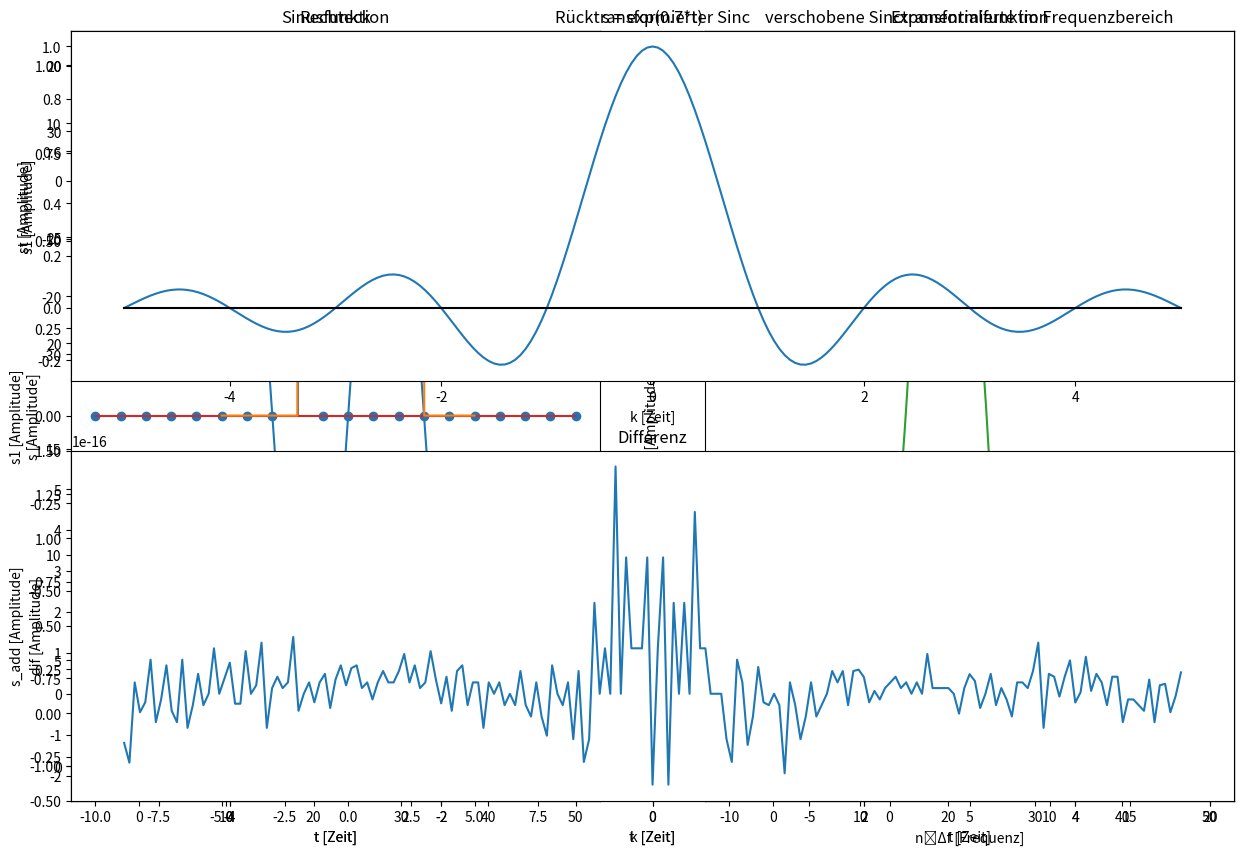

Recreate this plot in Python.
# Lösung:
# Hier können Sie Python-Code hineinschreiben und mit Shift+Enter ausführen!
# Module importieren (numpy und matplotlib.pyplot)
import numpy as np
import matplotlib.pyplot as plt


# Erzeugung eines linearen Arrays als Zeitbereich
t = np.linspace(-5, 5, 1001)

# Lösung
# Betrachten des Inhalts der Variable 't'.
t[0:9]

# Betrachtung der Eigenschaften:
t_length = len(t)
t_type = type(t)
t_entry_type = type(t[0])

# Setzen Sie in der print()-Eingabe anstelle [..] ein.

print("Array-Länge: {};   Arraytyp: {};   Elementtyp: {}".format( t_length, t_type, t_entry_type))

# Erzeugung eines Arrays mit exponentiellen y-Werten für alle Einträge in t.

m = 0.7                          # Wachstumsrate
s = np.exp(m*t)                  # Exponentialfunktion


# Graphische Darstellung
plt.gcf().set_size_inches(8, 5)  # Fenstergröße festlegen
plt.title(u's = exp(0.7*t)')     # Titel einfügen
plt.xlabel(u't  [Zeit]')         # x-Achsenbeschriftung einfügen
plt.ylabel(u's [Amplitude]')     # y-Achsenbeschriftung einfügen
plt.plot(t, s)                   # Festlegen der Variablen x und y
plt.show()                       # Plot zeigen

#Lösung
# komplexe Exponentialkomponente

m = complex(0.7, 7)      # 0.7 = Realteil, 7 = Imaginärteil

# Erzeugung eines Arrays mit exponentiellen y-Werten mit t als x-Werten.

s = np.exp(m*t) # Ergänzen Sie die korrekte Funktion.


# Graphische Darstellung mittels Subplots
plt.subplot(221)
plt.title(u'Realteil')
plt.xlabel(u't  [Zeit]')
plt.ylabel(u's [Re{Amplitude}]')
plt.plot(t,np.real(s))   # Plot des Realteils über np.real()
plt.subplot(222)
plt.title(u'Imaginärteil')
plt.xlabel(u't  [Zeit]')
plt.ylabel(u's [Im{Amplitude}]')
plt.plot(t,np.imag(s))   # Plot des Imaginörteils über np.imag()
plt.subplot(223)
plt.title(u'Absolut')
plt.xlabel(u't  [Zeit]')
plt.ylabel(u's [|Amplitude|]')
plt.plot(t,np.abs(s))    # Plot des Absolutwerts über np.abs()
plt.subplot(224)
plt.title(u'Phase')
plt.xlabel(u't  [Zeit]')
plt.ylabel(u's [Radiant]')
plt.plot(t,np.angle(s))  # Plot der Phase über np.angle()

plt.gcf().set_size_inches(15, 10)
plt.show()

# Lösung
# Implementieren sie ein Sinus- und Cosinussignal mit den vorgegebenen Kreisfrequenzen

s1 = np.sin(np.pi/3 * t)           # Sinus mit Kreisfrequenz π/3
s2 = np.cos(2/3 * np.pi * t)           # Cosinus mit Kreisfrequenz 2π/3


# Graphische Darstellung mittels Subplots
# w = π/3, Sinus:
plt.subplot(121)
plt.xlabel(u't  [Zeit]')
plt.ylabel(u's1 [Amplitude]')
plt.plot(t, s1)
plt.title(u'sin((π/3)*t)')

# w = 2π/3, Cosinus:
plt.subplot(122)
plt.xlabel(u't  [Zeit]')
plt.ylabel(u's2 [Amplitude]')
plt.plot(t, s2)
plt.title(u'cos((2π/3)*t)')

plt.gcf().set_size_inches(15, 5)
plt.show()

# Lösung

# Impulsbreite = 0.1 um den Nullpunkt, Amplitude = 1, Vorzustand = 0.
s1 = np.where((t >= -0.05) & (t <= 0.05), 1, 0)

# Impuls mit Breite = 3 mit dem Mittelpunkt bei t = -0.5, Amplitude = 1, Vorzustand = 0.
s2 = np.where((t >= -2) & (t <= 1), 1, 0)

# Sprung bei t >= -2, Amplitude = 1, Vorzustand = -0.2.
s3 = np.where(t >= -2, .8, -.2) 


# Graphische Darstellung mittels Subplots
plt.subplot(221)
plt.title(u'Impulsbreite = 0.1')
plt.xlabel(u't  [Zeit]')
plt.ylabel(u's1 [Amplitude]')
plt.plot(t, s1)

plt.subplot(222)
plt.title(u'Impulsbreite = 3')
plt.xlabel(u't  [Zeit]')
plt.ylabel(u's2 [Amplitude]')
plt.plot(t, s2)

plt.subplot(223)
plt.title(u'Sprung')
plt.xlabel(u't  [Zeit]')
plt.ylabel(u's3 [Amplitude]')
plt.plot(t, s3)

plt.gcf().set_size_inches(15, 10)
plt.show()

# Erzeugen von 21 Samples 
n = np.arange(0, 20)


# Erzeugen eines Arrays mit dem exponentiellen Werten 
s = np.exp(-0.3*n)


# Graphische Darstellung
plt.ylim(-0.5, 1.5)          
plt.xlabel(u'n  [Messpunkte]')
plt.ylabel(u's [Amplitude]')
plt.stem(n, s) # Erstellung des Stem plot

plt.gcf().set_size_inches(8, 5)
plt.show()

# Lösung
# Implementieren sie zwei Sinus- und zwei Cosinussignal mit den vorgegebenen Werten.

n = np.arange(51)        # Es sollen insgesamt 51 Samples (0-51) angezeigt werden.


s1 = np.sin(n*np.pi)  # sin(n ⋅ π)

s2 = np.sin(n*np.pi/6) # sin(n ⋅ π/6)

s3 = np.cos(n*np.pi/9) # cos(n ⋅ π/9)

s4 = np.cos(2*n) # cos(2n)


# Graphische Darstellung
plt.subplot(221)
plt.title(u'sin(nπ)')
plt.xlabel(u'n  [Sample-No.]')
plt.ylabel(u's1 [Amplitude]')
plt.stem(n, s1)

plt.subplot(222)
plt.title(u'sin(nπ/6)')
plt.xlabel(u'n  [Sample-No.]')
plt.ylabel(u's2 [Amplitude]')
plt.stem(n, s2)

plt.subplot(223)
plt.title(u'cos(nπ/9)')
plt.xlabel(u'n  [Sample-No.]')
plt.ylabel(u's3 [Amplitude]')
plt.stem(n, s3)

plt.subplot(224)
plt.title(u'cos(2n)')
plt.xlabel(u'n  [Sample-No.]')
plt.ylabel(u's4 [Amplitude]')
plt.stem(n,s4)

plt.gcf().set_size_inches(15, 10)
plt.show()

# Lösung
# Implementieren Sie.

n = np.arange(-10, 10) # Es sollen insgesamt 21 Samples (-10 bis +10) angezeigt werden.


s1 = np.where(n==-2, 1, 0) 

s2 = np.where(n>=-2, 1, 0)

# Graphische Darstellung
plt.subplot(121)
plt.title(u'Impuls')
plt.xlabel(u'n  [Sample-No.]')
plt.ylabel(u's1 [Amplitude]')
plt.stem(n, s1)

plt.subplot(122)
plt.title(u'Sprung')
plt.xlabel(u'n  [Sample-No.]')
plt.ylabel(u's2 [Amplitude]')
plt.stem(n, s2)

plt.gcf().set_size_inches(15, 4)
plt.show()

# Lösung
# Implementierung der Grundrechenarten

t = np.linspace(-5, 5, 1000)

s1 = np.sin(2*np.pi*t)
s2 = np.exp(-t/2)

s_add = s1+s2
s_mult = s1*s2

# Graphische Darstellung
plt.subplot(221)
plt.title(u'Sinusfunktion')
plt.xlabel(u't [Zeit]')
plt.ylabel(u's1 [Amplitude]')
plt.plot(t, s1)

plt.subplot(222)
plt.title(u'Exponentialfunktion')
plt.xlabel(u't [Zeit]')
plt.ylabel(u's2 [Amplitude]')
plt.plot(t, s2)
plt.subplot(223)

plt.title(u'Addition')
plt.plot(t, s_add)
plt.xlabel(u't [Zeit]')
plt.ylabel(u's_add [Amplitude]')
plt.subplot(224)

plt.title(u'Multiplikation')
plt.plot(t, s_mult)
plt.xlabel(u't [Zeit]')
plt.ylabel(u's_mult [Amplitude]')

plt.gcf().set_size_inches(15, 10)
plt.show()

# Lösung
# Implementierung einer e-Funktion über den Bereich t mit dem Verlauf e_fun von -5 bis +4 und von +4 bis 5 einen Wert von 0.


t = np.linspace(-5, 5, 1001)

s1 = np.where((t >= -2) & (t <= 3), 1, 0) # Rechteckfunktion
e_fun = np.exp(0.7*t)
s2 = np.where(t <= 4, e_fun, 0)   # Exponentialfunktion


#Graphische Darstellung
plt.subplot(121)
plt.title(u'Rechteck')
plt.xlabel(u't [Zeit]')
plt.ylabel(u's1 [Amplitude]')
plt.plot(t, s1)

plt.subplot(122)
plt.title(u'Exponentialfunktion')
plt.xlabel(u't [Zeit]')
plt.ylabel(u's2 [Amplitude]')
plt.plot(t, s2)

plt.gcf().set_size_inches(10, 5)
plt.show()

# Lösung
# Implementierung des Operators convolve aus der Bibliothek numpy

s_conv = np.convolve(s1, s2)
t_conv = np.linspace(-10, 10, len(s_conv))

# Graphische Darstellung
plt.title(u'Faltung')
plt.xlabel(u't [Zeit]')
plt.ylabel(u's1*s2 [Amplitude]')
plt.plot(t_conv, s_conv)
plt.show()

# Lösung
# Import der Objekte fft und ifft aus der Bibliothek scipy.fftpack in den globalen Namensraum

from scipy.fft import fft, ifft

# Variablendefinition für sinc-Funktion

N       = 201                              # Anzahl Abtastwerte
t_total = 10                               # zeitlicher Ausschnitt der Sinc-Funktion [-T_total/2, ..., T_total/2]
A_sinc  = 1                                # Flächeninhalt ("Amplitude") der Sinc-Funktion
T_sinc  = 1                                # 'Periode' der Sinc-Funktion (erster Nulldurchgang)


# Erzeugung der Sinc-Funktion

t = np.linspace(-t_total/2, t_total/2, N) # Erzeugung der äquidistanten x-Abtastpunkte
sinc = A_sinc* np.sinc(t/T_sinc)           # Definition der Sinc-Funktion

#Graphische Darstellung
plt.title(u'Sinc im Zeitbereich')
plt.xlabel(u'k⋅Δt [Zeit]')
plt.ylabel(u's [Amplitude]')    
plt.plot(t, sinc)
plt.plot([-t_total/2,t_total/2],[0,0], 'k')    # Nulllinie
plt.show()

# Diskrete Fourier-Transformation

# Erzeugung der Fouriertransformation
f = np.linspace(0, (N-1)/t_total, N)       # Bestimmung des Frequenzbereichs
H    = fft(sinc)                           # Fouriertransformation der Sinc-Funktion

# Graphische Darstellung
plt.title(u'Sinctransformierte im Frequenzbereich')
plt.xlabel(u'n⋅Δf [Frequenz]')
plt.ylabel(u'S [Amplitude]')
plt.plot(f, np.abs(H))                      # Betrachtung des Absolutwerts der nun komplexen Funktion
plt.show()

# Lösung
# Darstellung der Fouriertransformation unter Berücksichtigung der Periodizität
# und Vergleich mit idealem Rechteck


# Verschieben des Frequenzbereichs
f_shift = np.linspace(-(N-1)/(2*t_total), (N-1)/(2*t_total), N)  

# Verschieben der Fouriertransformierten
H_shift = np.abs(np.fft.fftshift(H))

# Berechnung der Variablen für das ideale Rechteck 
tau_rect = 1/T_sinc
Amp_rect = A_sinc * T_sinc * (N-1) / t_total

rect_ideal = np.where(abs(f_shift)<=tau_rect/2, Amp_rect, 0)

#Graphische Darstellung
plt.gcf().set_size_inches(15, 6)
plt.title(u'verschobene Sinctransformierte im Frequenzbereich')
plt.xlabel(u'n⋅Δf [Frequenz]')
plt.ylabel(u'S [Amplitude]')
plt.plot(f_shift, H_shift)
plt.plot(f_shift, rect_ideal,ls=':', c='r')
plt.show()

# inverse disktrete Fouriertransformation der Fouriertransformation
h    = ifft(H)   

h_real = np.real(h)
# Wertevergleich
dif = sinc - h_real

# Graphische Darstellung
plt.subplot(211)
plt.title(u'Rücktransformierter Sinc')
plt.xlabel(u'k [Zeit]')
plt.ylabel(u'st [Amplitude]')
plt.plot(t, h_real)
plt.plot([-t_total/2,t_total/2],[0,0], 'k')    # Nulllinie
             
plt.subplot(212)
plt.title(u'Differenz')
plt.xlabel(u'k [Zeit]')
plt.ylabel(u'dif [Amplitude]')
plt.plot(t, dif)
plt.gcf().set_size_inches(15, 10)
plt.show()      